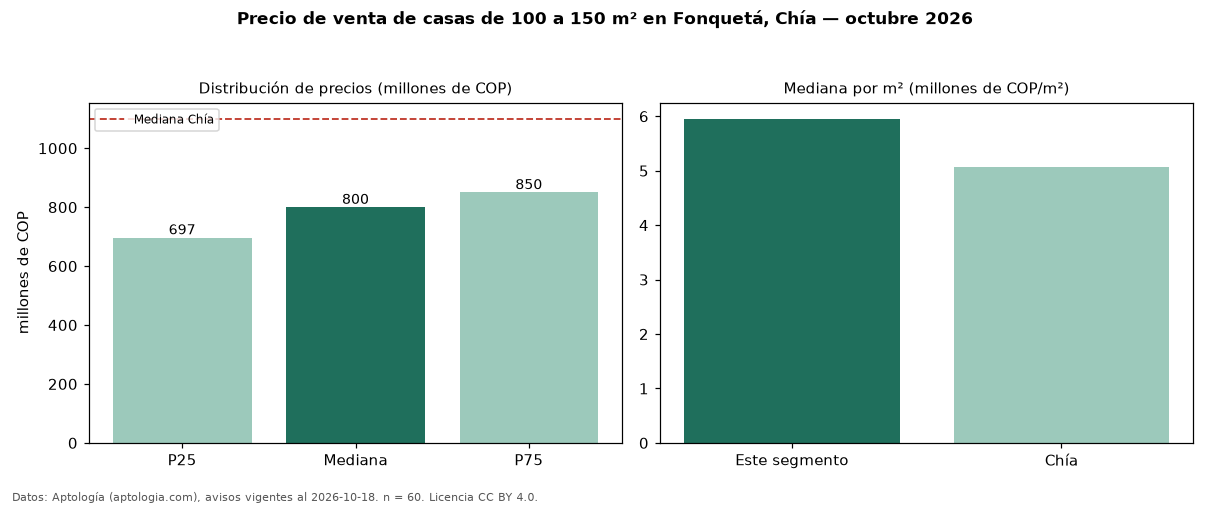

The table this chart was drawn from, first rows:
seccion, metrica, valor, moneda, n
filtro, area4, de 100 a 150 m², , 60
precio, p25, 696750000, COP, 60
precio, mediana, 800000000, COP, 60
precio, p75, 850000000, COP, 60
precio, minimo, 599000000, COP, 60
precio, maximo, 1500000000, COP, 60
m2, mediana_precio_m2, 5954484, COP, 60
m2, area_mediana_m2, 128.5, m2, 60
admin, mediana_admin_mes, 700000, COP, 51
banos, mediana_banos, 3.0, , 
parqueadero, pct_con_parqueadero, 100.0, %, 58
estrato, estrato_mas_frecuente, 4, , 60
habitaciones, 3+, 800000000, COP, 60
ciudad, mediana_ciudad_referencia, 1100000000, COP, 
ciudad, mediana_m2_ciudad, 5059882, COP, 
fuente, fecha_datos, 2026-10-18, , 
fuente, atribucion, https://www.aptologia.com/casas-en-venta…, , 
fuente, licencia, CC BY 4.0, , 
